Image classification data set "cnn_dataset" (upputurisrilaxmi-ui/Project_ML on GitHub). Class labels (2): crop, weed.

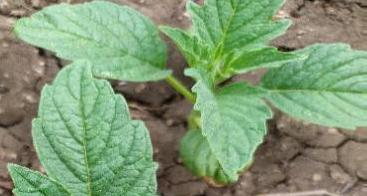
Label: crop

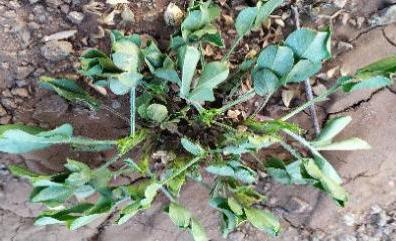
Label: weed

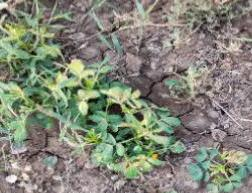
Label: weed

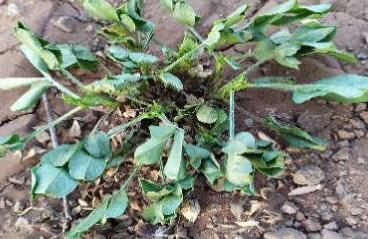
Label: weed

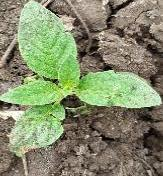
Label: crop

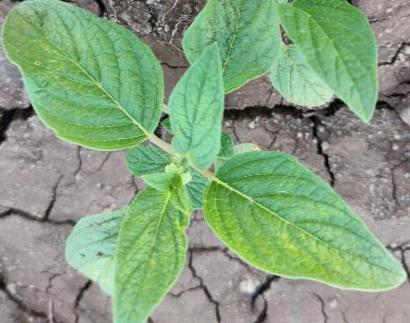
Label: crop
